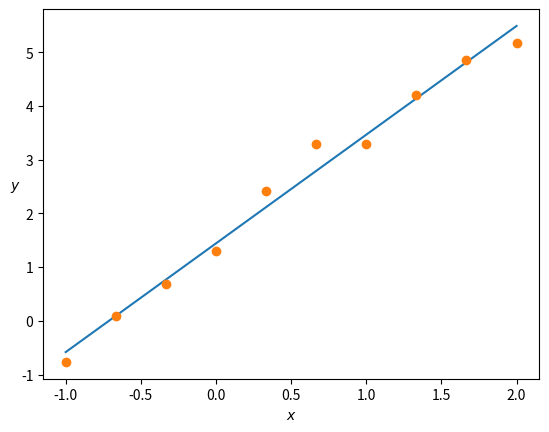

Here is the Python script that generated this plot:
import numpy as np
import matplotlib.pyplot as plt

class LinearLeastSquares:
    def __init__(self, x, y):
        self.N = len(x)
        self.p = np.sum(x)
        self.q = np.sum(y)
        self.r = np.sum(np.multiply(x, y))
        self.s = np.sum(np.square(x))
        self.D = self.N * self.s - self.p ** 2
        self.a = (self.N * self.r - self.p * self.q) / self.D
        self.b = (self.s * self.q - self.p * self.r) / self.D
    
    def fit(self, xx):
        yy = self.a * xx + self.b
        return yy

x = np.linspace(-1, 2, 10)
y = 2.0 * x + 1.0 + np.random.rand(10)
model = LinearLeastSquares(x, y)

xx = np.linspace(-1, 2, 20)
yy = model.fit(xx)

plt.plot(xx, yy, '-', x, y, 'o')
plt.xlabel('$x$')
plt.ylabel('$y$', rotation=0)
plt.show()
